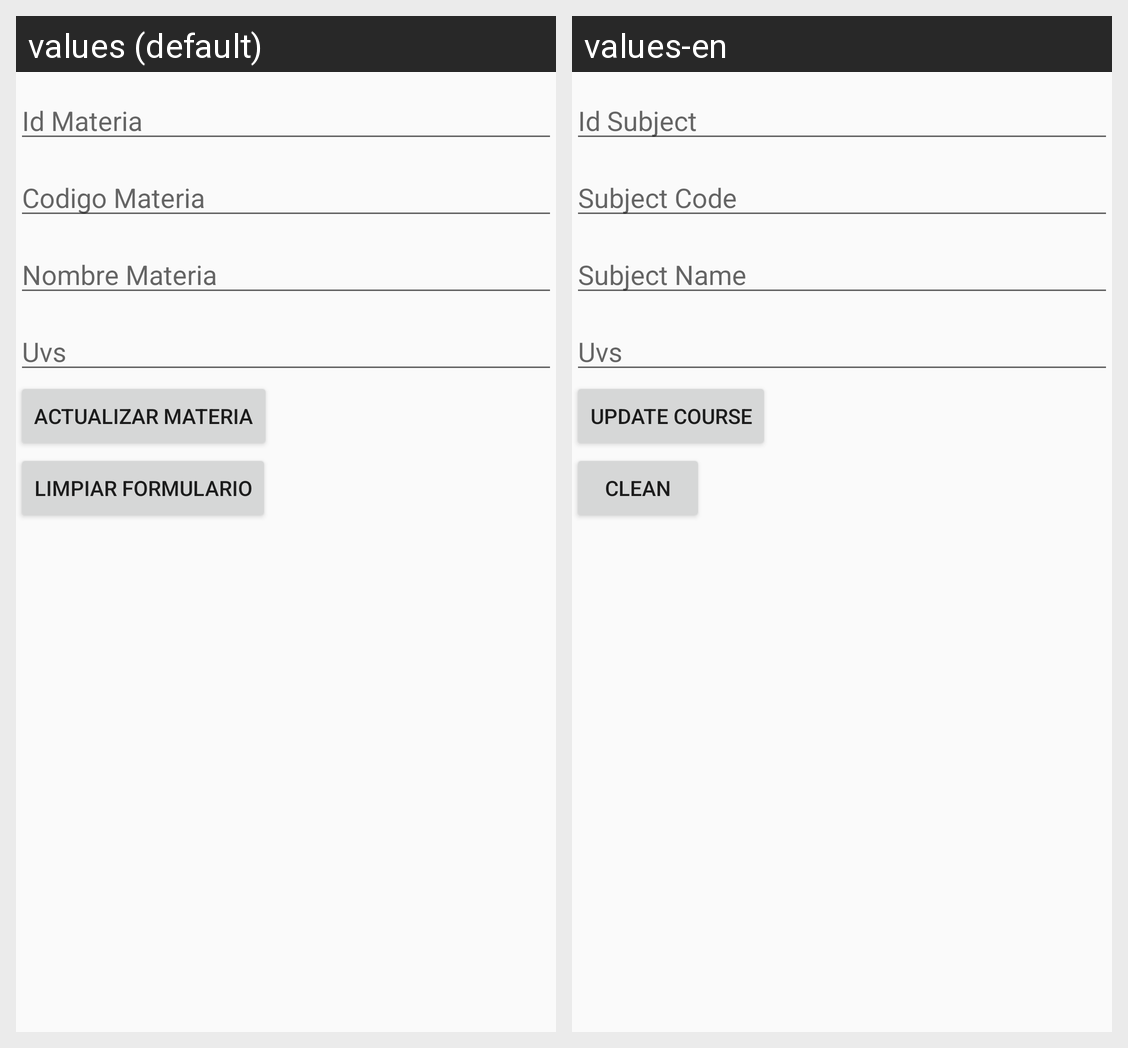

Strings drawn on this Android screen and how each of the app's shown locales translates them:
Android screen res/layout/activity_materia_actualizar.xml rendered under 2 locales, left to right: values (default), values-en. Device: Nexus 5 (rendered at 1080×1920; each locale shown at half size, 540×960, under a caption strip naming it); theme AppTheme.
Strings drawn on this screen, with the default value and each locale's value (text and hints the layout hard-codes, and strings that could not be matched under every locale, appear in the picture but are not listed):

idmateria
  values: Id Materia
  values-en: Id Subject

codigomateria
  values: Codigo Materia
  values-en: Subject Code

nombremateria
  values: Nombre Materia
  values-en: Subject Name

uvsmateria
  values: Uvs
  values-en: Uvs

materiaupdate
  values: Actualizar Materia
  values-en: Update Course

limpiar
  values: Limpiar Formulario
  values-en: Clean
